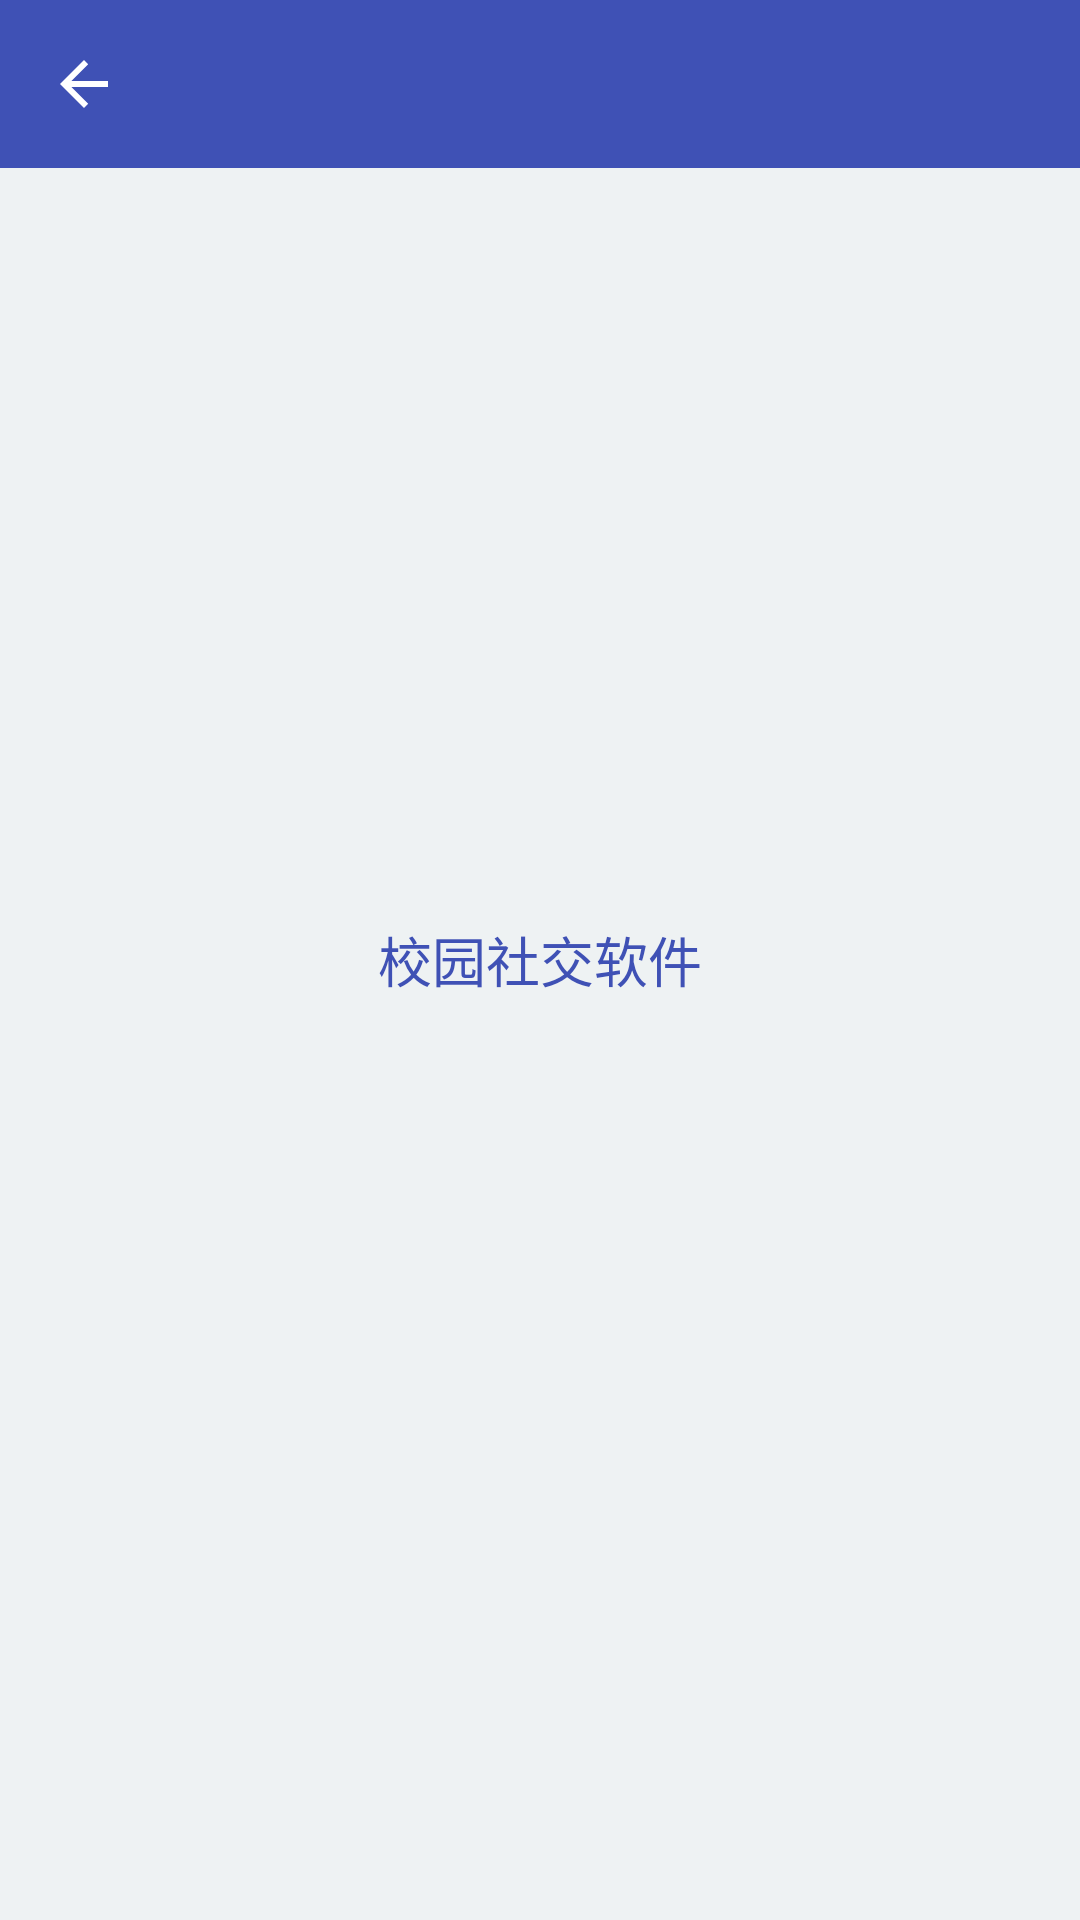

Android layout source for this screen:
<!-- AndroidManifest.xml: application theme AppTheme -->
<!-- res/layout/activity_about.xml -->
<?xml version="1.0" encoding="utf-8"?>
<RelativeLayout xmlns:android="http://schemas.android.com/apk/res/android"
    xmlns:app="http://schemas.android.com/apk/res-auto"
    android:layout_width="match_parent"
    android:layout_height="match_parent"
    android:background="#EEF2F3"
    android:orientation="vertical">

    <android.support.v7.widget.Toolbar
        android:id="@+id/tool_bar"
        android:layout_width="match_parent"
        android:layout_height="?attr/actionBarSize"
        android:background="?attr/colorPrimary"
        app:navigationIcon="?attr/homeAsUpIndicator"
        app:popupTheme="?attr/popupTheme"
        app:theme="@style/ThemeOverlay.AppCompat.Dark.ActionBar" />
    <TextView
        android:layout_width="match_parent"
        android:textColor="@color/colorPrimary"
        android:gravity="center"
        android:layout_centerInParent="true"
        android:layout_gravity="center"
        android:text="校园社交软件"
        android:textSize="18dp"
        android:layout_height="wrap_content" />
    </RelativeLayout>
<!-- resources referenced by this layout -->
<resources>
  <color name="colorPrimary">#3F51B5</color>
  <style name="AppTheme" parent="@style/BaseAppTheme">
      </style>
  <style name="BaseAppTheme" parent="Theme.AppCompat.Light.NoActionBar">
          
          <item name="colorPrimary">@color/colorPrimary</item>
          <item name="colorPrimaryDark">@color/colorPrimaryDark</item>
          <item name="colorAccent">@color/colorAccent</item>
      </style>
  <color name="colorPrimaryDark">#303F9F</color>
  <color name="colorAccent">#FF4081</color>
</resources>
